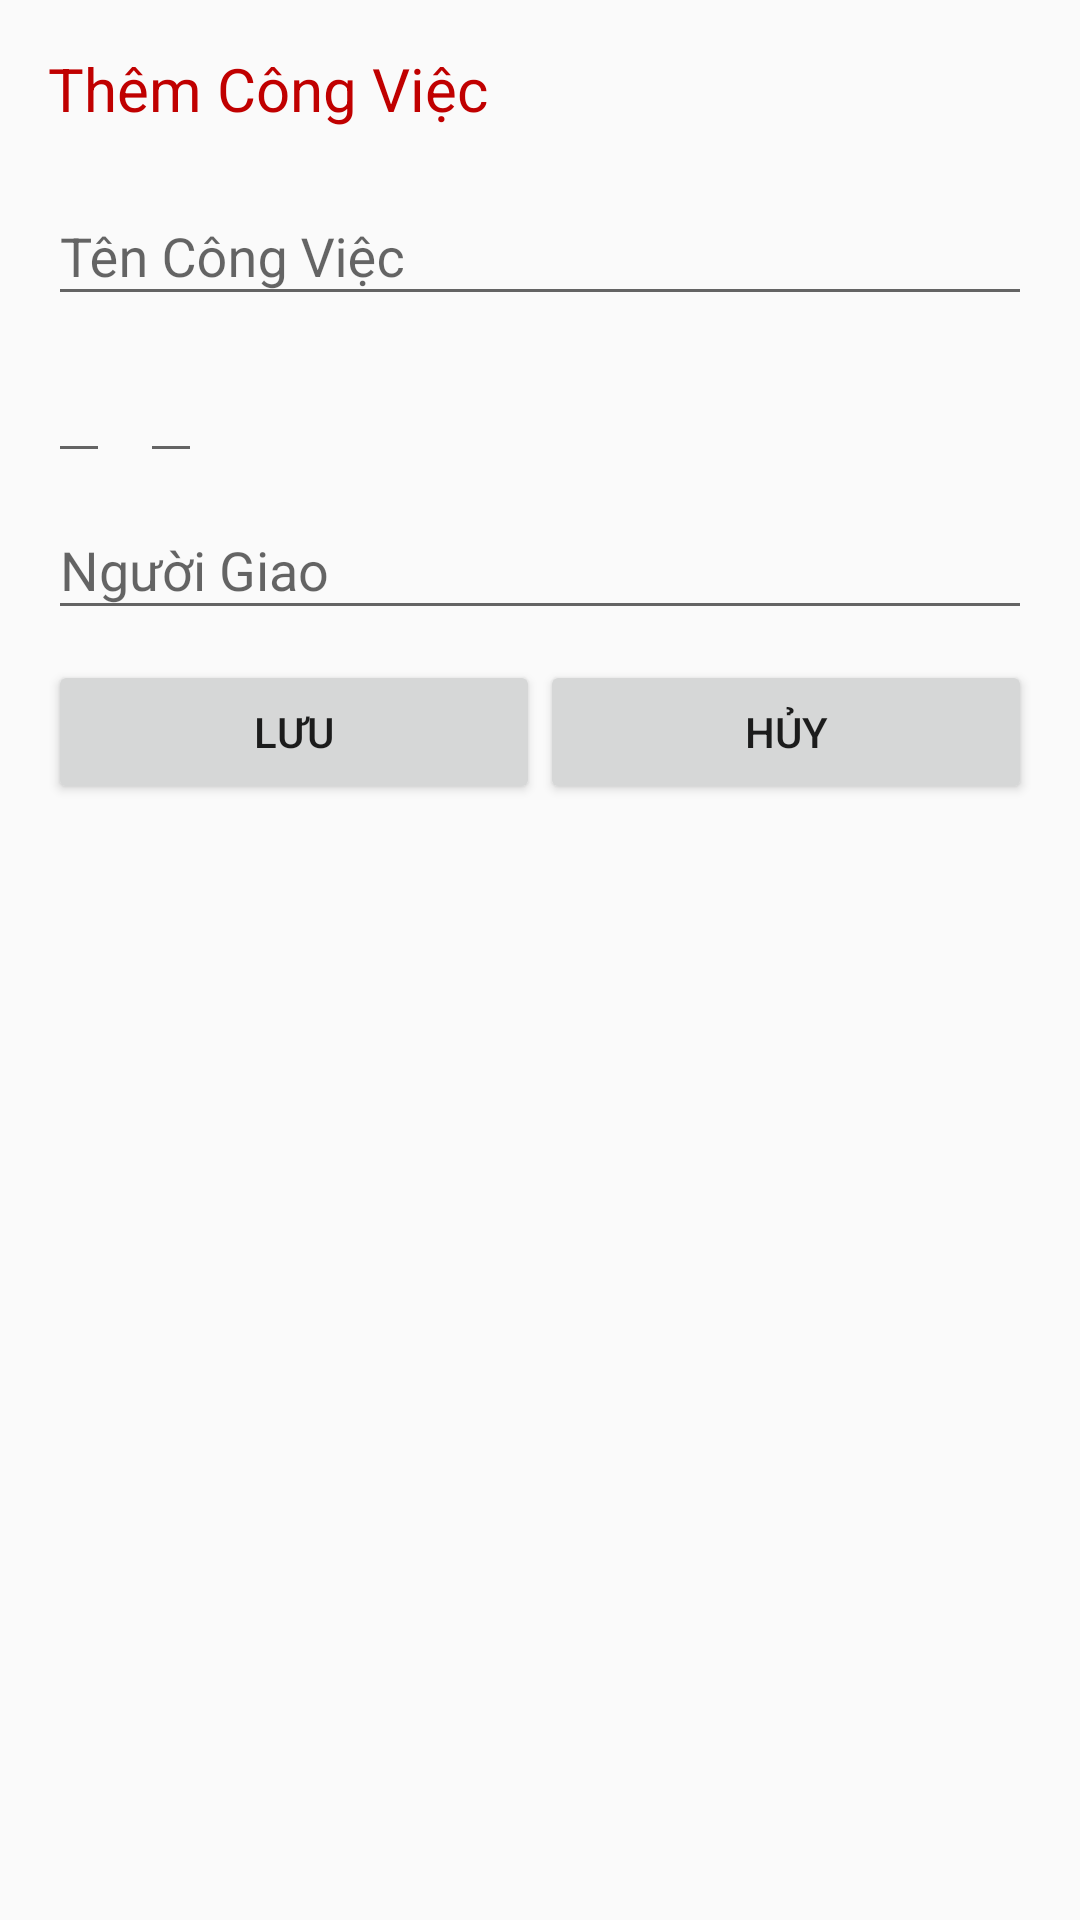

Write the Android layout XML for this screen, with the resource values it uses.
<!-- AndroidManifest.xml: application theme AppTheme -->
<!-- res/layout/fragment_todo_add.xml -->
<?xml version="1.0" encoding="utf-8"?>
<LinearLayout xmlns:android="http://schemas.android.com/apk/res/android"
    android:orientation="vertical"
    android:layout_width="match_parent"
    android:layout_height="match_parent"
    android:padding="16dp">

    <TextView
        android:layout_width="wrap_content"
        android:layout_height="wrap_content"
        android:text="Thêm Công Việc"
        android:textColor="#c00000"
        android:textSize="20sp"
        android:layout_marginTop="@dimen/activity_vertical_margin"
        android:id="@+id/todo_title_text"
        android:layout_marginBottom="10dp"/>

    <android.support.design.widget.TextInputLayout
        android:layout_width="match_parent"
        android:layout_height="wrap_content">

        <EditText
            android:id="@+id/todo_content"
            android:layout_width="match_parent"
            android:layout_height="wrap_content"
            android:hint="Tên Công Việc"
            android:inputType="text"
            android:singleLine="true" />

    </android.support.design.widget.TextInputLayout>

    <LinearLayout
        android:layout_width="match_parent"
        android:layout_height="wrap_content">

        <android.support.design.widget.TextInputLayout
            android:layout_width="wrap_content"
            android:layout_height="wrap_content">

            <EditText
                android:id="@+id/todo_date"
                android:layout_width="match_parent"
                android:layout_height="wrap_content"
                android:hint="Ngày"
                android:inputType="none"
                android:maxLines="1"
                android:singleLine="true" />

        </android.support.design.widget.TextInputLayout>

        <android.support.design.widget.TextInputLayout
            android:layout_width="wrap_content"
            android:layout_height="wrap_content"
            android:layout_marginLeft="10dp"
            android:layout_marginStart="10dp">

            <EditText
                android:id="@+id/todo_time"
                android:layout_width="match_parent"
                android:layout_height="wrap_content"
                android:hint="Giờ"
                android:inputType="none"
                android:maxLines="1"
                android:singleLine="true" />

        </android.support.design.widget.TextInputLayout>
    </LinearLayout>

    <android.support.design.widget.TextInputLayout
        android:layout_width="match_parent"
        android:layout_height="wrap_content">

        <EditText
            android:id="@+id/todo_petitioner"
            android:layout_width="match_parent"
            android:layout_height="wrap_content"
            android:hint="Người Giao"
            android:inputType="text"
            android:maxLines="1"
            android:singleLine="true" />

    </android.support.design.widget.TextInputLayout>

    <LinearLayout
        android:layout_width="match_parent"
        android:layout_height="wrap_content"
        android:layout_marginTop="10dp">

        <Button
            android:layout_width="0dp"
            android:layout_height="wrap_content"
            android:layout_weight="1"
            android:text="Lưu"
            android:id="@+id/todo_save"/>

        <Button
            android:layout_width="0dp"
            android:layout_height="wrap_content"
            android:layout_weight="1"
            android:text="Hủy"
            android:id="@+id/todo_cancel"/>
    </LinearLayout>


</LinearLayout>
<!-- resources referenced by this layout -->
<resources>
  <style name="AppTheme" parent="Theme.AppCompat.Light.NoActionBar">
          
          <item name="colorPrimary">@color/colorPrimary</item>
          <item name="colorPrimaryDark">@color/colorPrimaryDark</item>
          <item name="colorAccent">@color/colorAccent</item>
          <item name="preferenceTheme">@style/AppPreferenceTheme</item>
      </style>
  <color name="colorPrimary">#3F51B5</color>
  <color name="colorPrimaryDark">#000000</color>
  <color name="colorAccent">#c00000</color>
  <style name="AppPreferenceTheme" parent="@style/PreferenceThemeOverlay.v14.Material">
          <item name="preferenceFragmentCompatStyle">
              @style/AppPreferenceFragmentCompatStyle
          </item>
      </style>
  <style name="AppPreferenceFragmentCompatStyle" parent="@style/PreferenceFragment.Material">
          <item name="android:layout">@layout/pref_screen</item>
      </style>
</resources>
